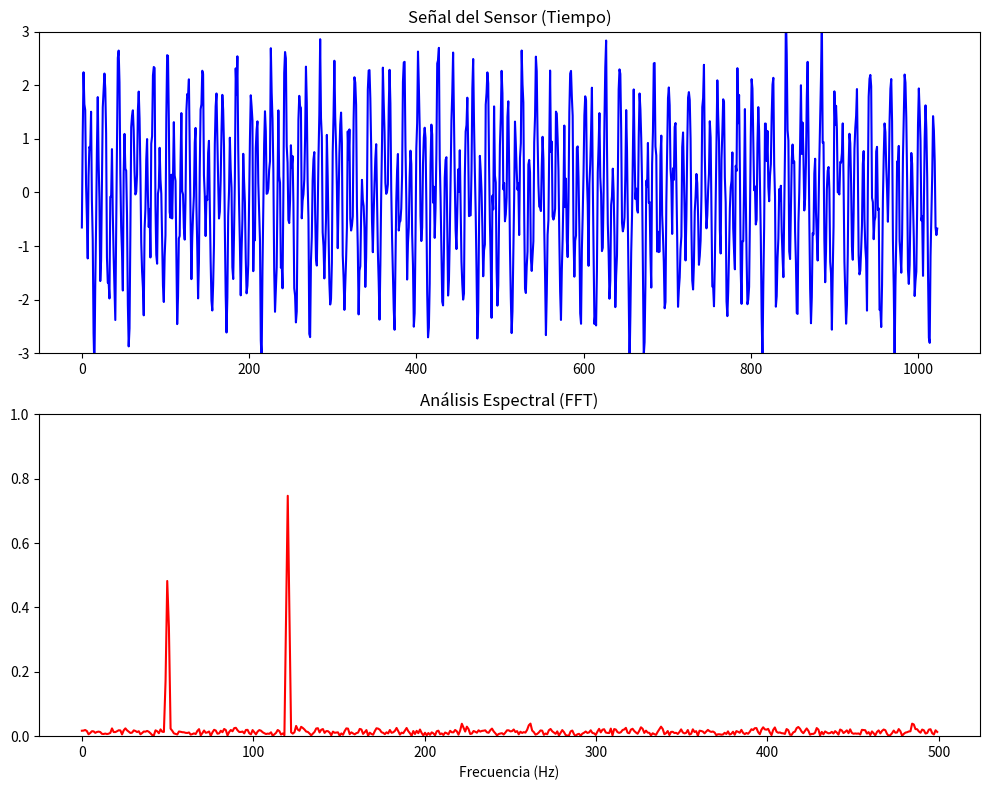

Reproduce this figure in Python.
import numpy as np
import matplotlib.pyplot as plt
from matplotlib.animation import FuncAnimation
from scipy.fft import fft, fftfreq

FS = 1000  
N = 1024
T = 1.0 / FS
xf = fftfreq(N, T)[:N//2]
window = np.hanning(N)

fig, (ax1, ax2) = plt.subplots(2, 1, figsize=(10, 8))
line1, = ax1.plot(np.arange(N), np.zeros(N), color='blue')  
line2, = ax2.plot(xf, np.zeros(N//2), color='red')        

ax1.set_ylim(-3, 3)
ax1.set_title("Señal del Sensor (Tiempo)")
ax2.set_ylim(0, 1)
ax2.set_title("Análisis Espectral (FFT)")
ax2.set_xlabel("Frecuencia (Hz)")

def update(frame):
    t_base = frame * 0.1
    t = np.linspace(t_base, t_base + N*T, N)
    
    signal = np.sin(2 * np.pi * 50 * t) + 1.5 * np.sin(2 * np.pi * 120 * t)
    noise = np.random.normal(0, 0.4, N)
    x = signal + noise
    
    yf = fft(x * window)
    amplitude = 2.0/N * np.abs(yf[:N//2])
    
    line1.set_ydata(x)
    line2.set_ydata(amplitude)
    return line1, line2

ani = FuncAnimation(fig, update, interval=50, blit=True)
plt.tight_layout()
plt.show()
